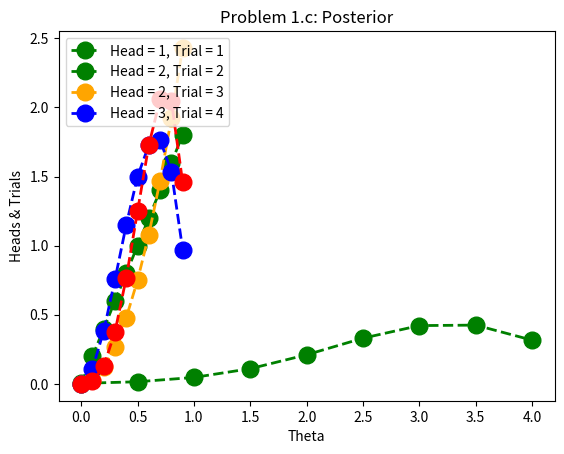

Python code for this plot:
# /usr/bin/python3
# [redacted]
# Homework 5 - Problem 1
import numpy as np
import matplotlib.pyplot as plt
from scipy.stats import binom
from scipy.special import comb

# Problem 1.b
# Plot the likliehood for n = 4, θ = 3/4. Plot must inclide y = 0. 
def likelihood():
    n, p = 4, 0.75
    k = np.arange(0, 4.5, .5)
    values = (comb(n, k) * p**k * (1-p)**(n-k))
    plt.plot(k, values, color='green', marker='o', linestyle='dashed', linewidth=2, markersize=12)
    plt.title("Problem 1.b: Likelihood")
    plt.ylabel("n=4, θ=3/4")
    plt.xlabel("k")
    plt.show()

# Problem 1.c
# Plot the posterior distribution of θ after each of the following coin flips:
# head (n = 1, y = 1), head(n = 2, y = 2), tail(n = 3, y = 2), head (n = 4, y = 3)
def posterior():
    p = np.arange(0, 1, .1) #theta 

    n, y = 1, 1 #number of trials & number of heads
    math = comb(n, y) * p**y * (1-p)**(n-y) * (1 + n)
    plt.plot(p, math, color='green', marker='o', linestyle='dashed', linewidth=2, markersize=12)

    n, y = 2, 2 #number of trials & number of heads
    math1 = comb(n, y) * p**y * (1-p)**(n-y) * (1 + n)
    plt.plot(p, math1, color='orange', marker='o', linestyle='dashed', linewidth=2, markersize=12)

    n, y = 3, 2 #number of trials & number of heads
    math1 = comb(n, y) * p**y * (1-p)**(n-y) * (1 + n)
    plt.plot(p, math1, color='blue', marker='o', linestyle='dashed', linewidth=2, markersize=12)

    n, y = 4, 3 #number of trials & number of heads
    math1 = comb(n, y) * p**y * (1-p)**(n-y) * (1 + n)
    plt.plot(p, math1, color='red', marker='o', linestyle='dashed', linewidth=2, markersize=12)

    plt.gca().legend(('Head = 1, Trial = 1','Head = 2, Trial = 2', 'Head = 2, Trial = 3', 'Head = 3, Trial = 4'), loc = 'upper left')
    plt.title("Problem 1.c: Posterior")
    plt.ylabel("Heads & Trials")
    plt.xlabel("Theta")
    plt.show()
    
likelihood()
posterior()

